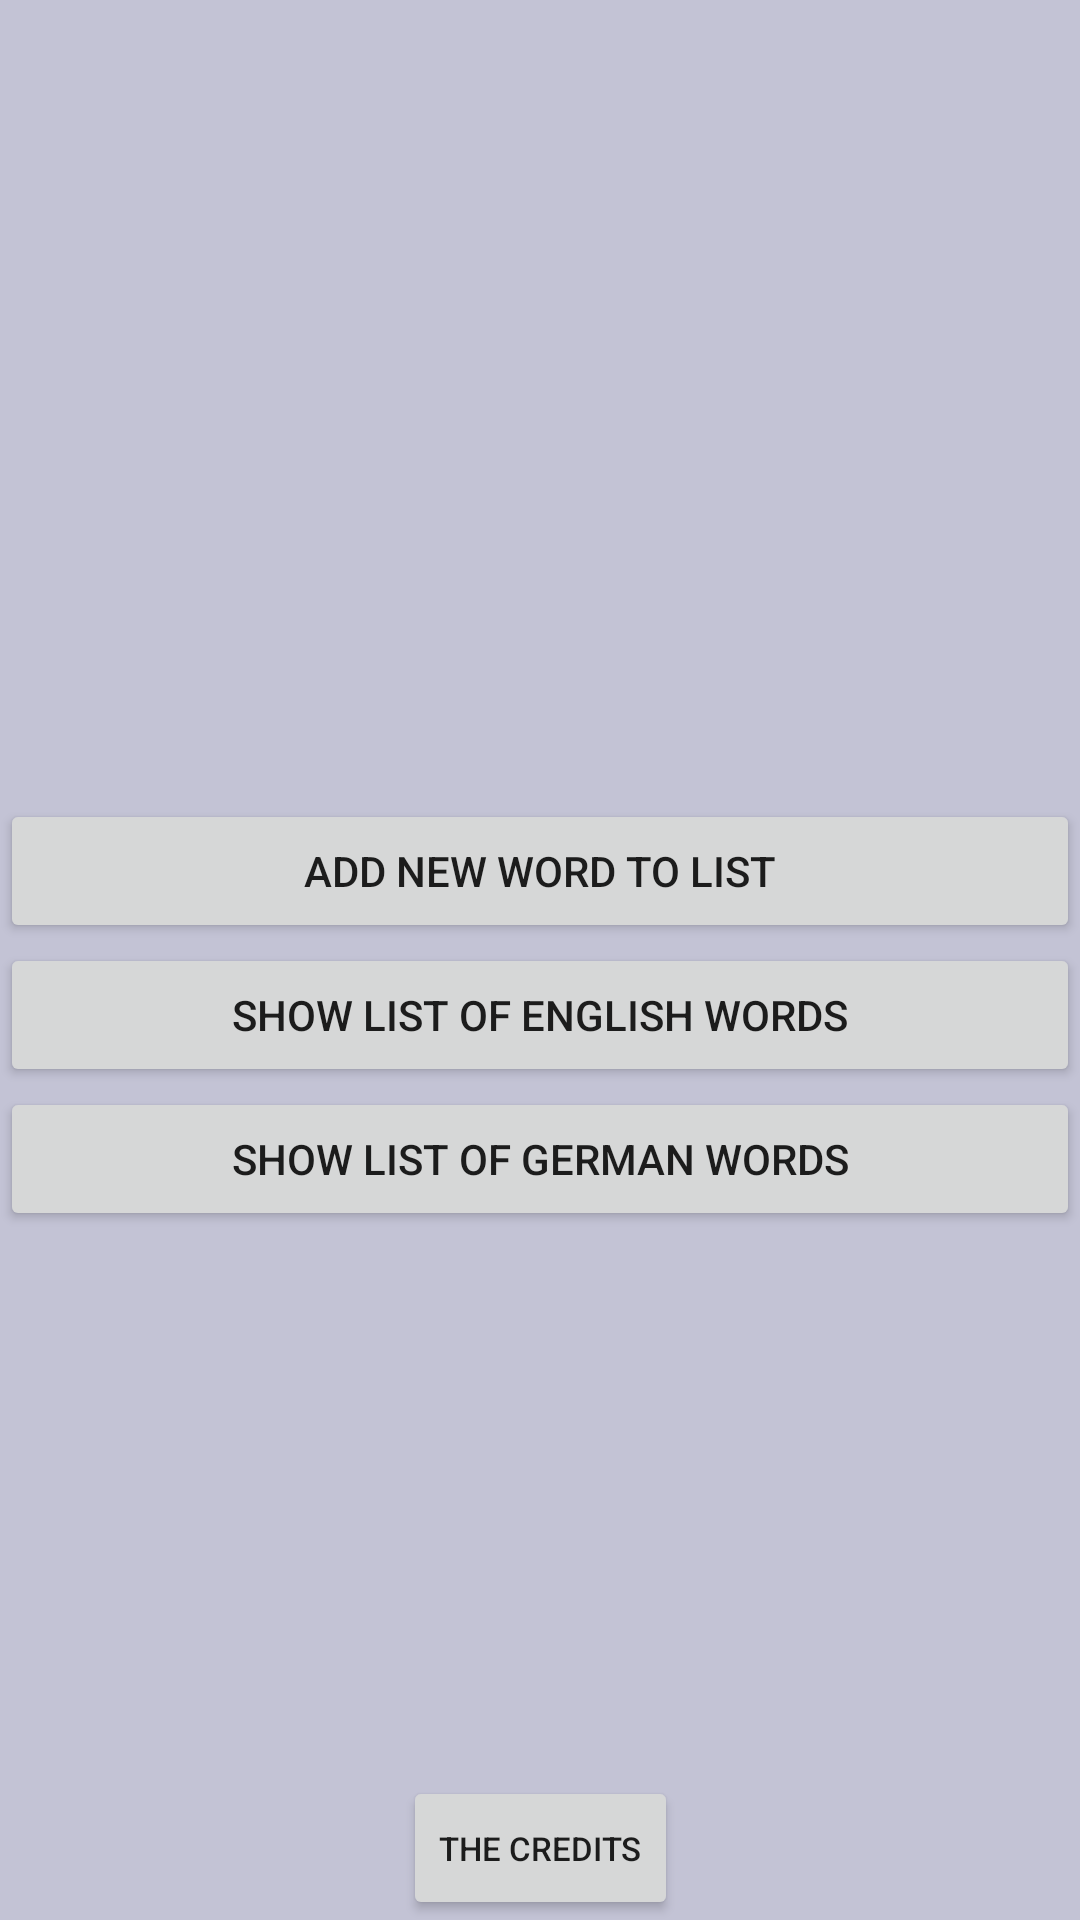

Write the Android layout XML for this screen, with the resource values it uses.
<!-- AndroidManifest.xml: application theme Theme.Eintopf -->
<!-- res/layout/activity_main.xml -->
<?xml version="1.0" encoding="utf-8"?>
<androidx.constraintlayout.widget.ConstraintLayout
    xmlns:android="http://schemas.android.com/apk/res/android"
    android:layout_width="match_parent"
    android:layout_height="match_parent"
    xmlns:app="http://schemas.android.com/apk/res-auto"
    xmlns:tools="http://schemas.android.com/tools"
    android:background="#C3C3D5"
    tools:context="com.diphenylamyn.eintopf.MainActivity">
    <Button
        android:id="@+id/add_new_word"
        android:text="@string/add_new_word"
        android:onClick="addNewWord"
        android:layout_width="match_parent"
        android:layout_height="wrap_content"
        app:layout_constraintTop_toTopOf="parent"
        app:layout_constraintBottom_toBottomOf="parent"
        app:layout_constraintVertical_bias="0.45">
    </Button>
    <Button
        android:id="@+id/show_list_en"
        android:text="@string/showListOfEnWords"
        android:layout_width="match_parent"
        android:layout_height="wrap_content"
        android:onClick="showListEn"
        app:layout_constraintTop_toBottomOf="@id/add_new_word">
    </Button>
    <Button
        android:id="@+id/show_list_de"
        android:text="@string/showListOfDeWords"
        android:layout_width="match_parent"
        android:layout_height="wrap_content"
        android:onClick="showListDe"
        app:layout_constraintTop_toBottomOf="@id/show_list_en">
    </Button>
    <Button
        android:id="@+id/credits"
        android:text="@string/credits"
        android:onClick="creditsClick"
        android:layout_width="wrap_content"
        android:layout_height="wrap_content"
        app:layout_constraintBottom_toBottomOf="parent"
        app:layout_constraintLeft_toLeftOf="parent"
        app:layout_constraintRight_toRightOf="parent"
        android:textSize="11sp">
    </Button>
</androidx.constraintlayout.widget.ConstraintLayout>
<!-- resources referenced by this layout -->
<resources>
  <string name="add_new_word">Add new word to list</string>
  <string name="credits">The credits</string>
  <string name="showListOfDeWords">Show list of German words</string>
  <string name="showListOfEnWords">Show list of English words</string>
  <style name="Theme.Eintopf" parent="Theme.MaterialComponents.DayNight.DarkActionBar">
          
          <item name="colorPrimary">#171773</item>
          <item name="colorPrimaryVariant">@color/purple_700</item>
          <item name="colorOnPrimary">@color/white</item>
          <item name="colorPrimaryDark">#000040</item>
          
          <item name="colorSecondary">@color/teal_200</item>
          <item name="colorSecondaryVariant">@color/teal_700</item>
          <item name="colorOnSecondary">@color/black</item>
          
          <item name="android:statusBarColor" tools:targetApi="21">?attr/colorPrimaryVariant</item>
          
      </style>
  <color name="purple_700">#FF3700B3</color>
  <color name="white">#FFFFFFFF</color>
  <color name="teal_200">#FF03DAC5</color>
  <color name="teal_700">#FF018786</color>
  <color name="black">#FF000000</color>
</resources>
